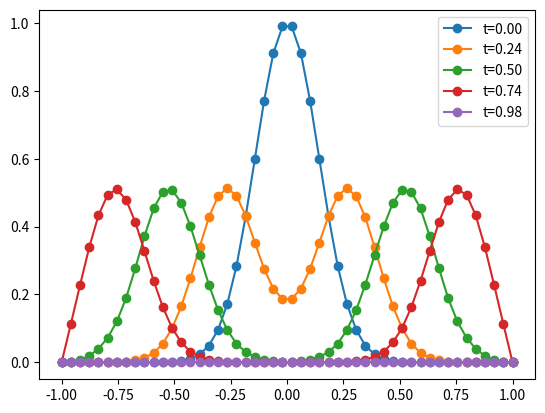

Source code (Python):
import scipy
import matplotlib.pyplot as plt
import math
import numpy as np


def cappend(i, j, d):
    row.append(len(rhs))
    col.append(i * nx + j)
    data.append(d)


nx = 50
nt = 50
L = 1.0
T = 1.0
sigma = 0.2
dx = 2 * L / (nx - 1)
dt = T / nt
c0 = -1 / (2 * dx**2)
c1 = 1 / (2 * dt**2)
c2 = -((dx**2 - dt**2) / (dt**2 * dx**2))
x = np.linspace(-L, L, nx)

row = []
col = []
rhs = []
data = []
for i in range(nt):
    for j in range(nx):
        if i == 0:
            cappend(0, j, 0)
            rhs.append(0)
        elif i == nt - 1:
            cappend(nt - 1, j, 0)
            rhs.append(0)
        elif j == 0 or j == nx - 1:
            cappend(i, j, 0)
            rhs.append(0)
        else:
            cappend(i - 1, j, c1)
            cappend(i, j - 1, c0)
            cappend(i, j, c2)
            cappend(i, j + 1, c0)
            cappend(i + 1, j, c1)
            rhs.append(0)
dF = scipy.sparse.csr_matrix((data, (row, col)), dtype=float)
f = np.copy(rhs)

row = []
col = []
rhs = []
data = []
for i in range(nt):
    for j in range(nx):
        if i == 0:
            cappend(0, j, 1)
            rhs.append(math.exp(-(x[j] / sigma)**2))
        elif i == nt - 1:
            cappend(nt - 1, j, 1)
            rhs.append(0)
        elif j == 0 or j == nx - 1:
            cappend(i, j, 1)
            rhs.append(0)
        else:
            cappend(i, j, 0)
            rhs.append(0)
dG = scipy.sparse.csr_matrix((data, (row, col)), dtype=float)
g = np.copy(rhs)

us = np.zeros(nt * nx)
for i in range(5):
    Fs = dF @ us + f
    Gs = dG @ us + g
    M = dF.T @ dF + dG.T @ dG
    rhs = -M @ us + dF.T @ Fs + dG.T @ Gs
    usp = scipy.sparse.linalg.spsolve(M, rhs)
    print(f"diff: {np.mean((usp - us)**2):8.4e}")
    us = usp
u = np.asarray(us).reshape(nt, nx)
for k in 0, nt // 4, nt // 2, 3 * nt // 4, nt - 1:
    plt.plot(x, u[k, :], 'o-', label=f"t={k*dt:.2f}")
plt.legend()
plt.show()